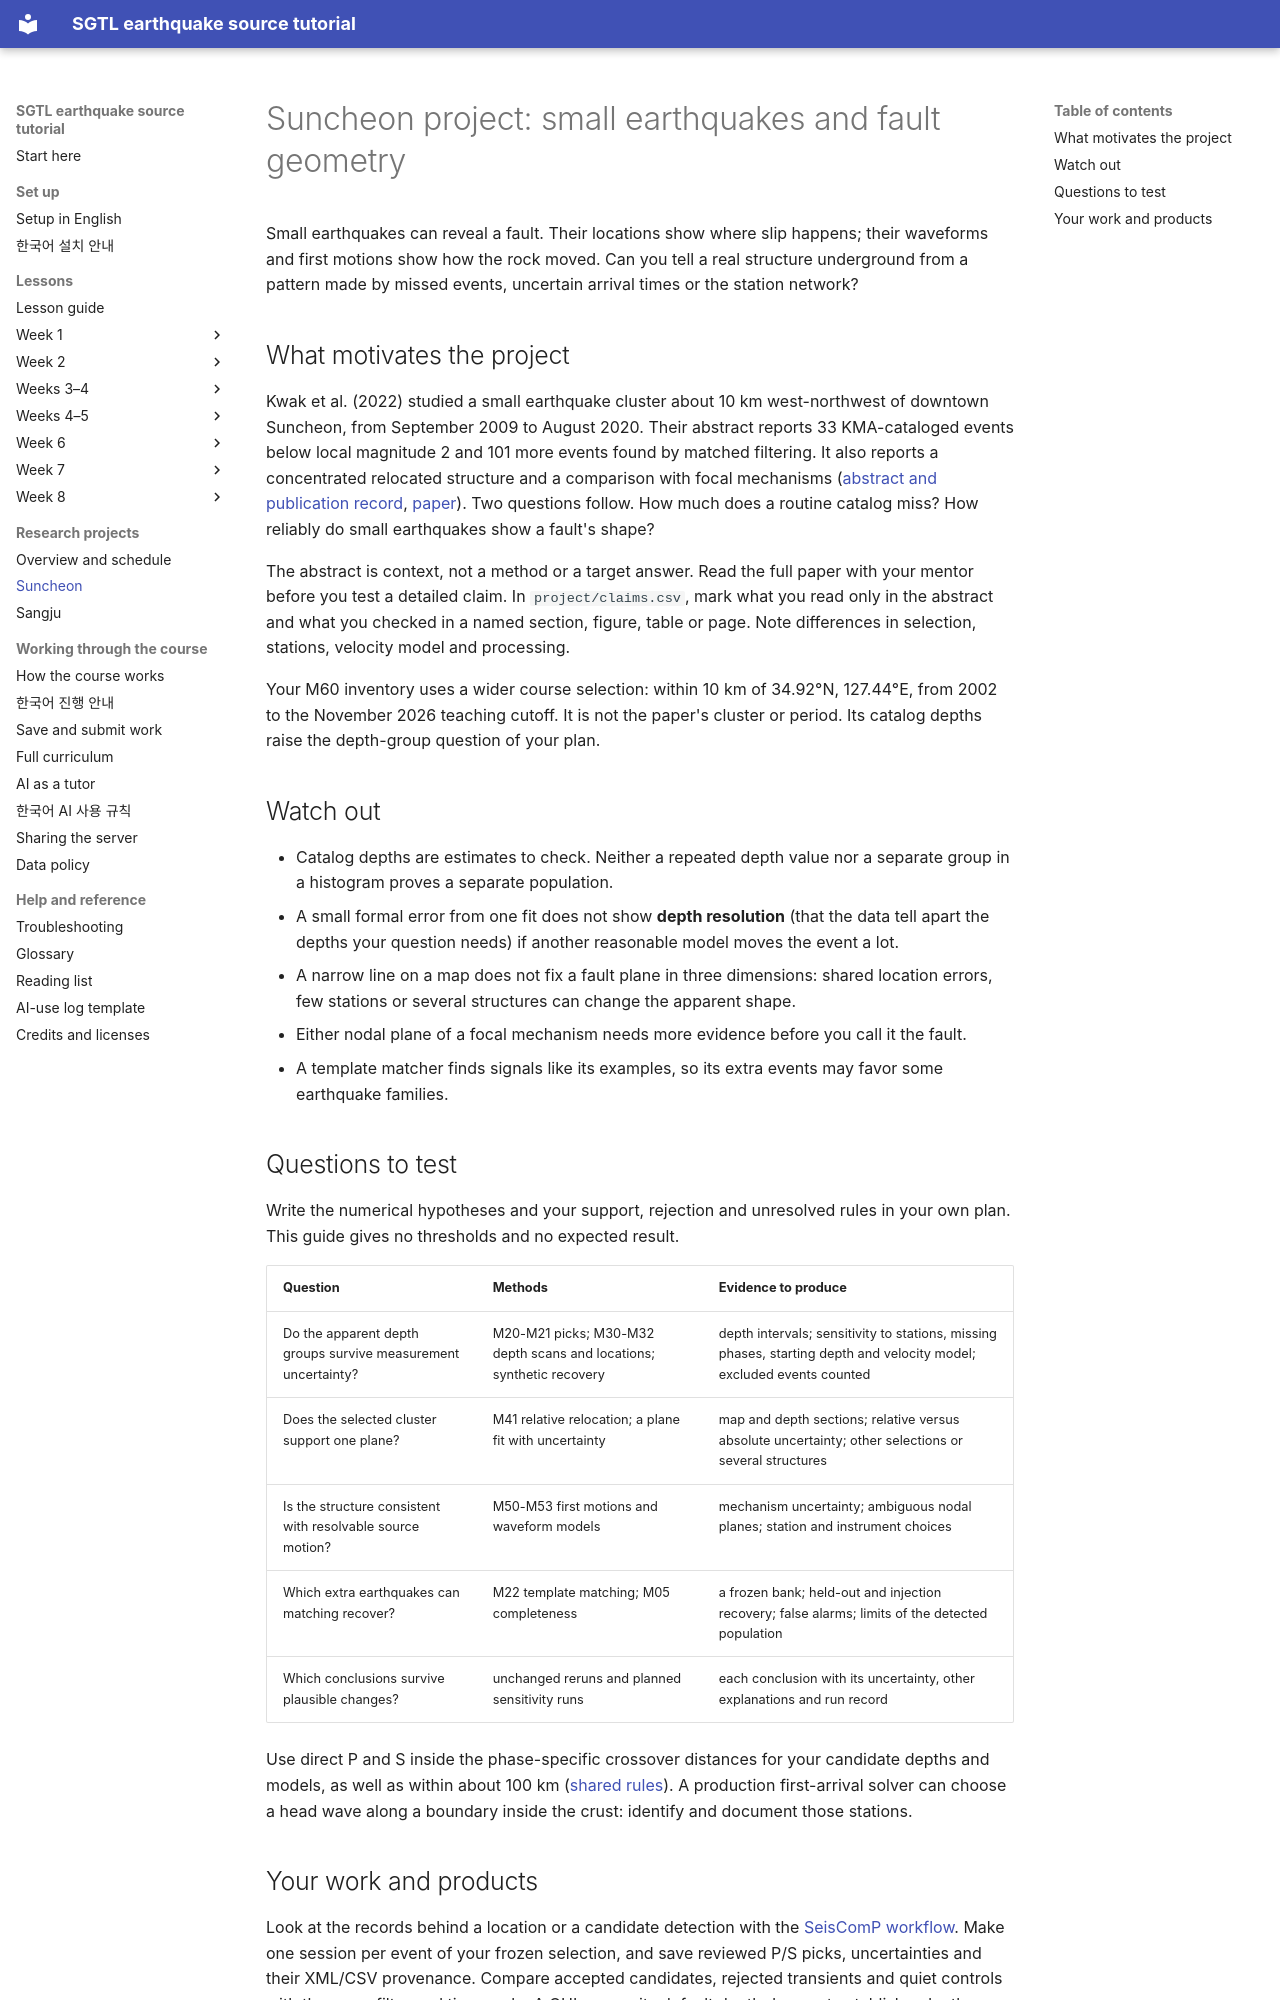

repository: seismoseo/SGTL-earthquake-source-tutorial · page: suncheon_project/index.html · generator: mkdocs

# Suncheon project: small earthquakes and fault geometry

Small earthquakes can reveal a fault. Their locations show where slip happens; their waveforms and first motions show
how the rock moved. Can you tell a real structure underground from a pattern made by missed events, uncertain arrival
times or the station network?

## What motivates the project

Kwak et al. (2022) studied a small earthquake cluster about 10 km west-northwest of downtown Suncheon, from
September 2009 to August 2020. Their abstract reports 33 KMA-cataloged events below local magnitude 2 and 101 more
events found by matched filtering. It also reports a concentrated relocated structure and a comparison with focal
mechanisms ([abstract and publication record](https://pure.korea.ac.kr/en/publications/seismological-characteristics-of-microearthquake-sequence-near-su/),
[paper](https://doi.org/10.1007/s12303-022-0010-5)). Two questions follow. How much does a routine catalog miss? How
reliably do small earthquakes show a fault's shape?

The abstract is context, not a method or a target answer. Read the full paper with your mentor before you test a
detailed claim. In `project/claims.csv`, mark what you read only in the abstract and what you checked in a named
section, figure, table or page. Note differences in selection, stations, velocity model and processing.

Your M60 inventory uses a wider course selection: within 10 km of 34.92°N, 127.44°E, from 2002 to the November 2026
teaching cutoff. It is not the paper's cluster or period. Its catalog depths raise the depth-group question of your
plan.

## Watch out

- Catalog depths are estimates to check. Neither a repeated depth value nor a separate group in a histogram proves a
  separate population.
- A small formal error from one fit does not show **depth resolution** (that the data tell apart the depths your
  question needs) if another reasonable model moves the event a lot.
- A narrow line on a map does not fix a fault plane in three dimensions: shared location errors, few stations or
  several structures can change the apparent shape.
- Either nodal plane of a focal mechanism needs more evidence before you call it the fault.
- A template matcher finds signals like its examples, so its extra events may favor some earthquake families.

## Questions to test

Write the numerical hypotheses and your support, rejection and unresolved rules in your own plan. This guide gives no
thresholds and no expected result.

| Question | Methods | Evidence to produce |
|---|---|---|
| Do the apparent depth groups survive measurement uncertainty? | M20-M21 picks; M30-M32 depth scans and locations; synthetic recovery | depth intervals; sensitivity to stations, missing phases, starting depth and velocity model; excluded events counted |
| Does the selected cluster support one plane? | M41 relative relocation; a plane fit with uncertainty | map and depth sections; relative versus absolute uncertainty; other selections or several structures |
| Is the structure consistent with resolvable source motion? | M50-M53 first motions and waveform models | mechanism uncertainty; ambiguous nodal planes; station and instrument choices |
| Which extra earthquakes can matching recover? | M22 template matching; M05 completeness | a frozen bank; held-out and injection recovery; false alarms; limits of the detected population |
| Which conclusions survive plausible changes? | unchanged reruns and planned sensitivity runs | each conclusion with its uncertainty, other explanations and run record |

Use direct P and S inside the phase-specific crossover distances for your candidate depths and models, as well as
within about 100 km ([shared rules](project.md)). A production first-arrival solver can choose a head wave along a
boundary inside the crust: identify and document those stations.
